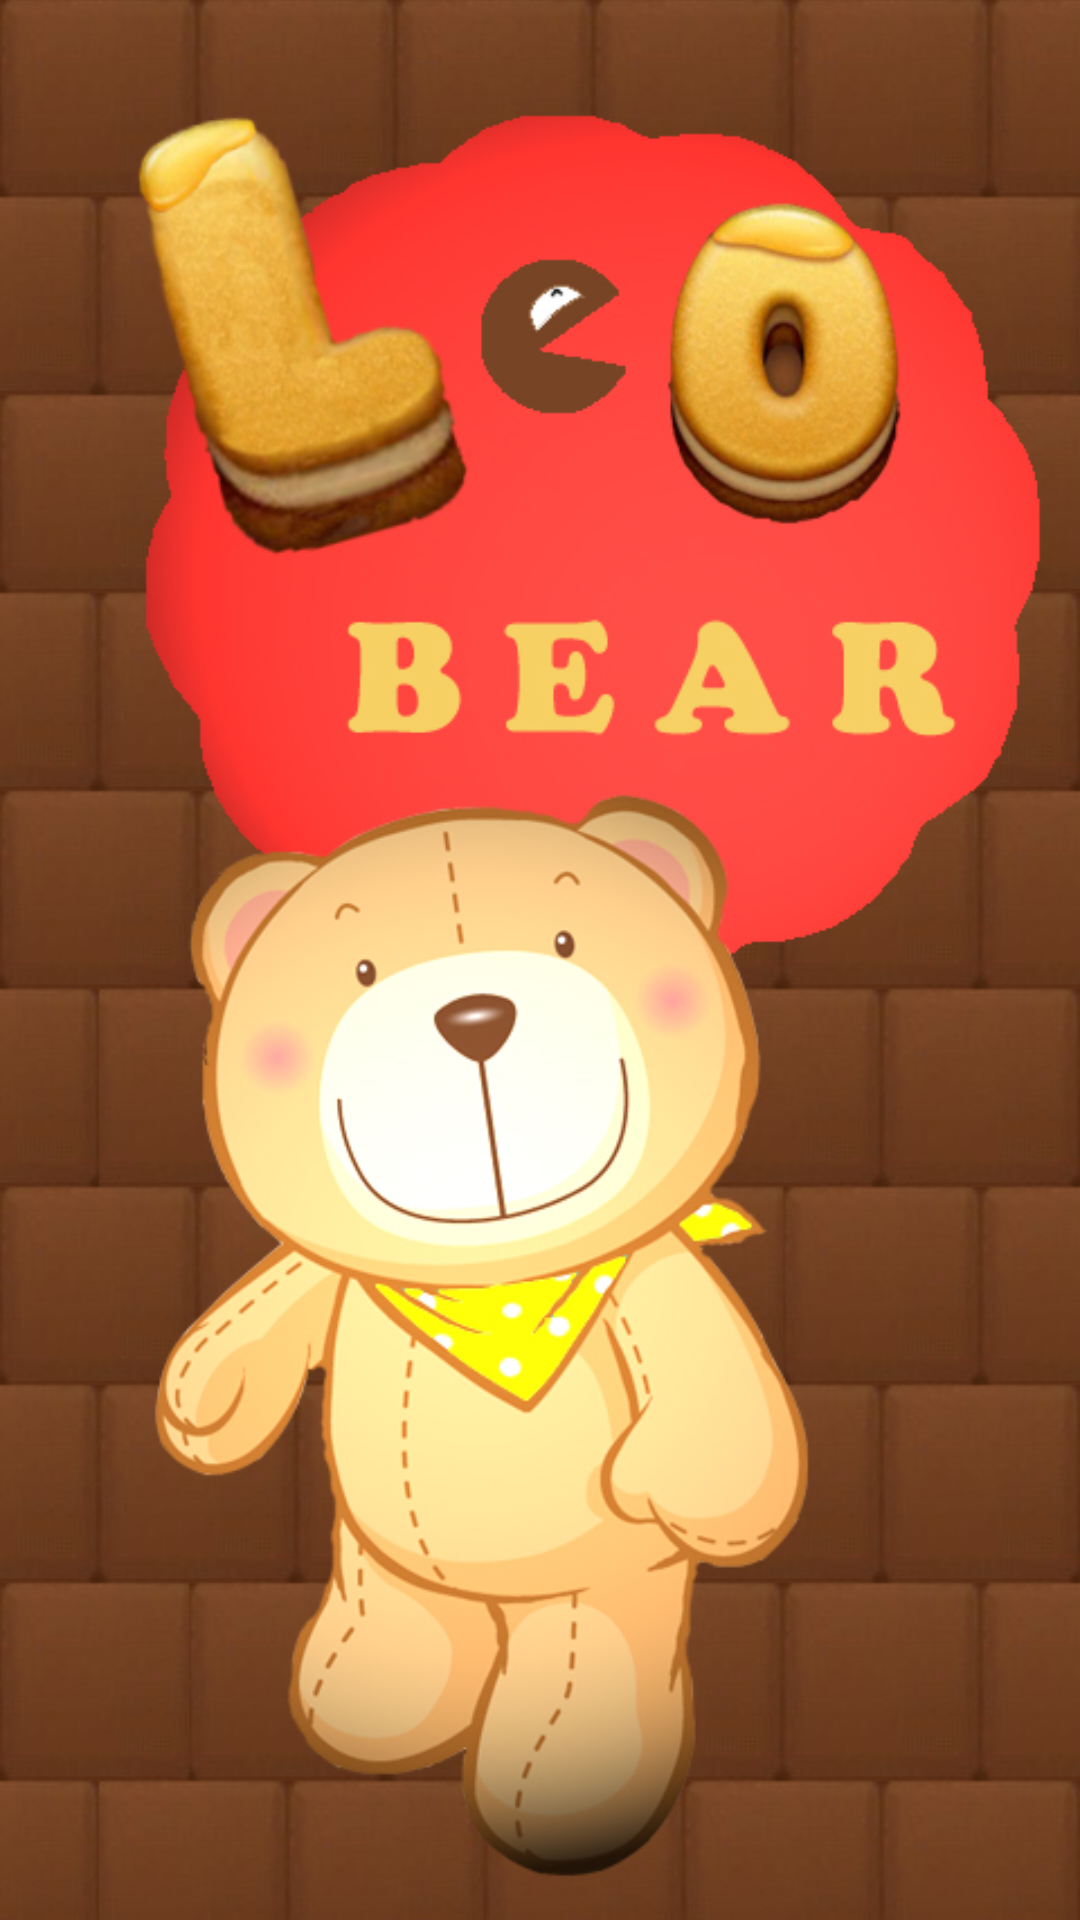

Write the Android layout XML for this screen, with the resource values it uses.
<!-- AndroidManifest.xml: application theme AppTheme -->
<!-- res/layout/activity_loading.xml -->
<RelativeLayout xmlns:android="http://schemas.android.com/apk/res/android"
    xmlns:tools="http://schemas.android.com/tools"
    android:layout_width="match_parent"
    android:layout_height="match_parent"
    tools:context="${relativePackage}.${activityClass}" >

    <ImageView 
        android:layout_width="match_parent"
        android:layout_height="match_parent"
        android:scaleType="centerCrop"
        android:src="@drawable/loading"/>
    

</RelativeLayout>
<!-- resources referenced by this layout -->
<resources>
  <!-- drawable loading: jpg bitmap (drawable-hdpi, 234066 bytes) -->
  <style name="AppTheme" parent="AppBaseTheme">
          
      </style>
  <style name="AppBaseTheme" parent="Theme.AppCompat.Light">
          
      </style>
</resources>
